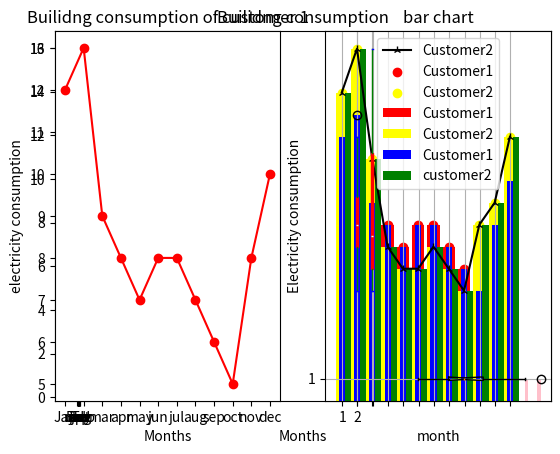

This chart was generated by the following Python code:
"""
visualization with matplotlib

"""

import numpy as np
import pandas as pd

import matplotlib.pyplot as plt

Year=[2010,2011,2012,2013,2014,2015,2016,2017,2018,2019,2020]
Temp_I=[0.72,0.61,0.65,0.68,0.75,0.90,1.02,0.93,0.85,0.99,1.02]

plt.plot(Year, Temp_I)
plt.xlabel('Year')
plt.ylabel('Temperature index')
plt.title('Global warming ',{'fontsize':12,'horizontalalignment':'left'})
plt.show() # to render the graph


Month=['Jan','Feb','mar','apr','may','jun','jul','aug','sep','oct','nov','dec']
Customer1=[12,13,9,8,7,8,8,7,6,5,8,10]
Customer2=[14,16,11,7,6,6,7,6,5,8,9,12]
plt.plot(Month,Customer1,color='red',label='Customer1',marker='o')
plt.plot(Month,Customer2,color='black',label='Customer2',marker='2')

plt.ylabel('electricity consumption')
plt.xlabel('Months')
plt.title('Builidng consumption')
plt.legend(loc=1) #for labels to be defined
plt.show()


#for different plots for customer 1
plt.subplot(1,2,1)#row,column,graph number
plt.plot(Month,Customer1,color='red',label='Customer1',marker='o')
plt.xlabel('Months')
plt.title('Builidng consumption of customer 1')
plt.show()

#for different plots for customer 2
plt.subplot(1,2,2)
plt.plot(Month,Customer2,color='black',label='Customer2',marker='2')
plt.xlabel('Months')
plt.title('Builidng consumption of customer 2')
plt.show()


"""
loc for 
location string=location code
'best'=0
'upper right'=1
'upper left'=2
'lower left'=3
'lower right'=4
'right'=5
'center left'=6
'center right'=7
'lower center'=8
'upper center'=9
'center'=10
"""

#scatter plot with grid
plt.scatter(Month,Customer1,color='red',label='Customer1')
plt.scatter(Month,Customer2,color='yellow',label='Customer2')
plt.xlabel('month')
plt.ylabel('Electricity consumption')
plt.title('Scatter plot of building consumption')
plt.grid()
plt.legend(loc='best')
plt.show()


#histogram
plt.hist(Customer1, bins=40,color='pink')
plt.xlabel('Month')
plt.ylabel('Electricity consumption')
plt.title('Histogram')
plt.show()

#bar graph
plt.bar(Month,Customer1,width=0.5,color='Blue')
plt.show()

plt.bar(Month,Customer1,color='red',label='Customer1')
plt.bar(Month,Customer2,color='yellow',label='Customer2')
plt.xlabel('month')
plt.ylabel('Electricity consumption')
plt.title('bar chart')
plt.legend(loc='best')
plt.show()

#two bar graph together
bar_width=0.4
Month_b=np.arange(12)#arrange le 0-11 samma dincha 12 rakhda
plt.bar(Month_b,Customer1,bar_width,color='blue',label='Customer1')
plt.bar(Month_b+bar_width,Customer2,bar_width,color='green',label='customer2')
plt.xlabel('month')
plt.ylabel('Electricity consumption')
plt.title('bar chart')
plt.xticks(Month_b+(bar_width)/12,('Jan','Feb','mar','apr','may','jun','jul','aug','sep','oct','nov','dec'))#help us to change the labels to 
plt.legend(loc='best')
plt.show()

#box plot (important)
plt.boxplot(Customer1, notch=True, vert= False)#notch gives shapes of notch in box vert is vertical so it gives horizonta;
plt.boxplot([Customer1,Customer2],patch_artist= True,
            boxprops=dict(facecolor='red',color='red'),
            whiskerprops=dict(color='green'),
            capprops=dict(color='blue'),
            medianprops=dict(color='beige'))#patch artist for colors
plt.show()

